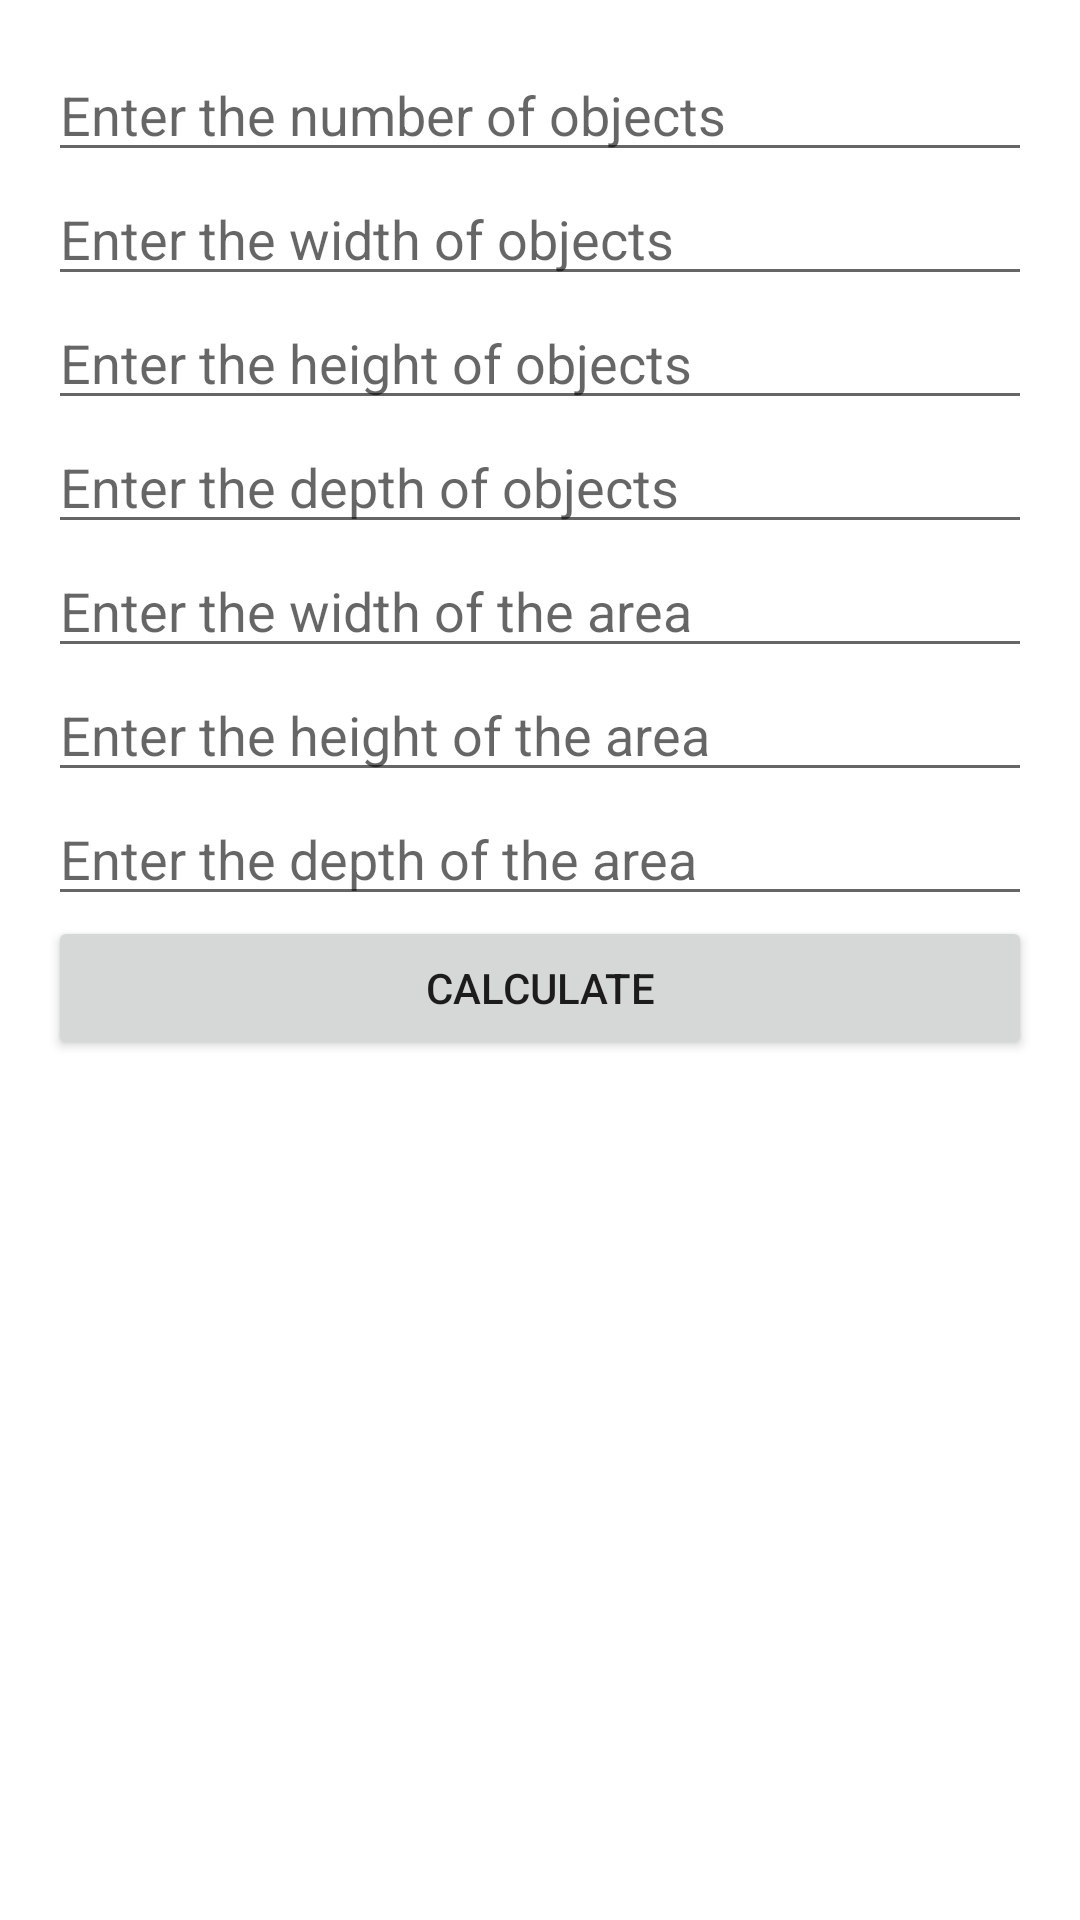

The Android layout XML behind this screen, and the referenced resources:
<!-- AndroidManifest.xml: application theme Theme.3DSpaceCalculator -->
<!-- res/layout/activity_main.xml -->
<?xml version="1.0" encoding="utf-8"?>
<LinearLayout xmlns:android="http://schemas.android.com/apk/res/android"
    xmlns:app="http://schemas.android.com/apk/res-auto"
    xmlns:tools="http://schemas.android.com/tools"
    android:layout_width="match_parent"
    android:orientation="vertical"
    android:padding="16dp"
    android:layout_height="match_parent"
    tools:context=".MainActivity">

    <EditText
        android:id="@+id/numObjectsInput"
        android:layout_width="match_parent"
        android:layout_height="wrap_content"
        android:hint="Enter the number of objects"/>

    <EditText
        android:id="@+id/widthInput"
        android:layout_width="match_parent"
        android:layout_height="wrap_content"
        android:hint="Enter the width of objects"/>

    <EditText
        android:id="@+id/heightInput"
        android:layout_width="match_parent"
        android:layout_height="wrap_content"
        android:hint="Enter the height of objects"/>

    <EditText
        android:id="@+id/depthInput"
        android:layout_width="match_parent"
        android:layout_height="wrap_content"
        android:hint="Enter the depth of objects"/>

    <EditText
        android:id="@+id/areaWidthInput"
        android:layout_width="match_parent"
        android:layout_height="wrap_content"
        android:hint="Enter the width of the area"/>

    <EditText
        android:id="@+id/areaHeightInput"
        android:layout_width="match_parent"
        android:layout_height="wrap_content"
        android:hint="Enter the height of the area"/>

    <EditText
        android:id="@+id/areaDepthInput"
        android:layout_width="match_parent"
        android:layout_height="wrap_content"
        android:hint="Enter the depth of the area"/>

    <Button
        android:id="@+id/calculateButton"
        android:layout_width="match_parent"
        android:layout_height="wrap_content"
        android:text="Calculate"/>



</LinearLayout>
<!-- resources referenced by this layout -->
<resources>
  <style name="Theme.3DSpaceCalculator" parent="Theme.MaterialComponents.DayNight.DarkActionBar">
          
          <item name="colorPrimary">@color/purple_500</item>
          <item name="colorPrimaryVariant">@color/purple_700</item>
          <item name="colorOnPrimary">@color/white</item>
          
          <item name="colorSecondary">@color/teal_200</item>
          <item name="colorSecondaryVariant">@color/teal_700</item>
          <item name="colorOnSecondary">@color/black</item>
          
          <item name="android:statusBarColor">?attr/colorPrimaryVariant</item>
          
  
      </style>
  <color name="purple_500">#FF6200EE</color>
  <color name="purple_700">#FF3700B3</color>
  <color name="white">#FFFFFFFF</color>
  <color name="teal_200">#FF03DAC5</color>
  <color name="teal_700">#FF018786</color>
  <color name="black">#FF000000</color>
</resources>
